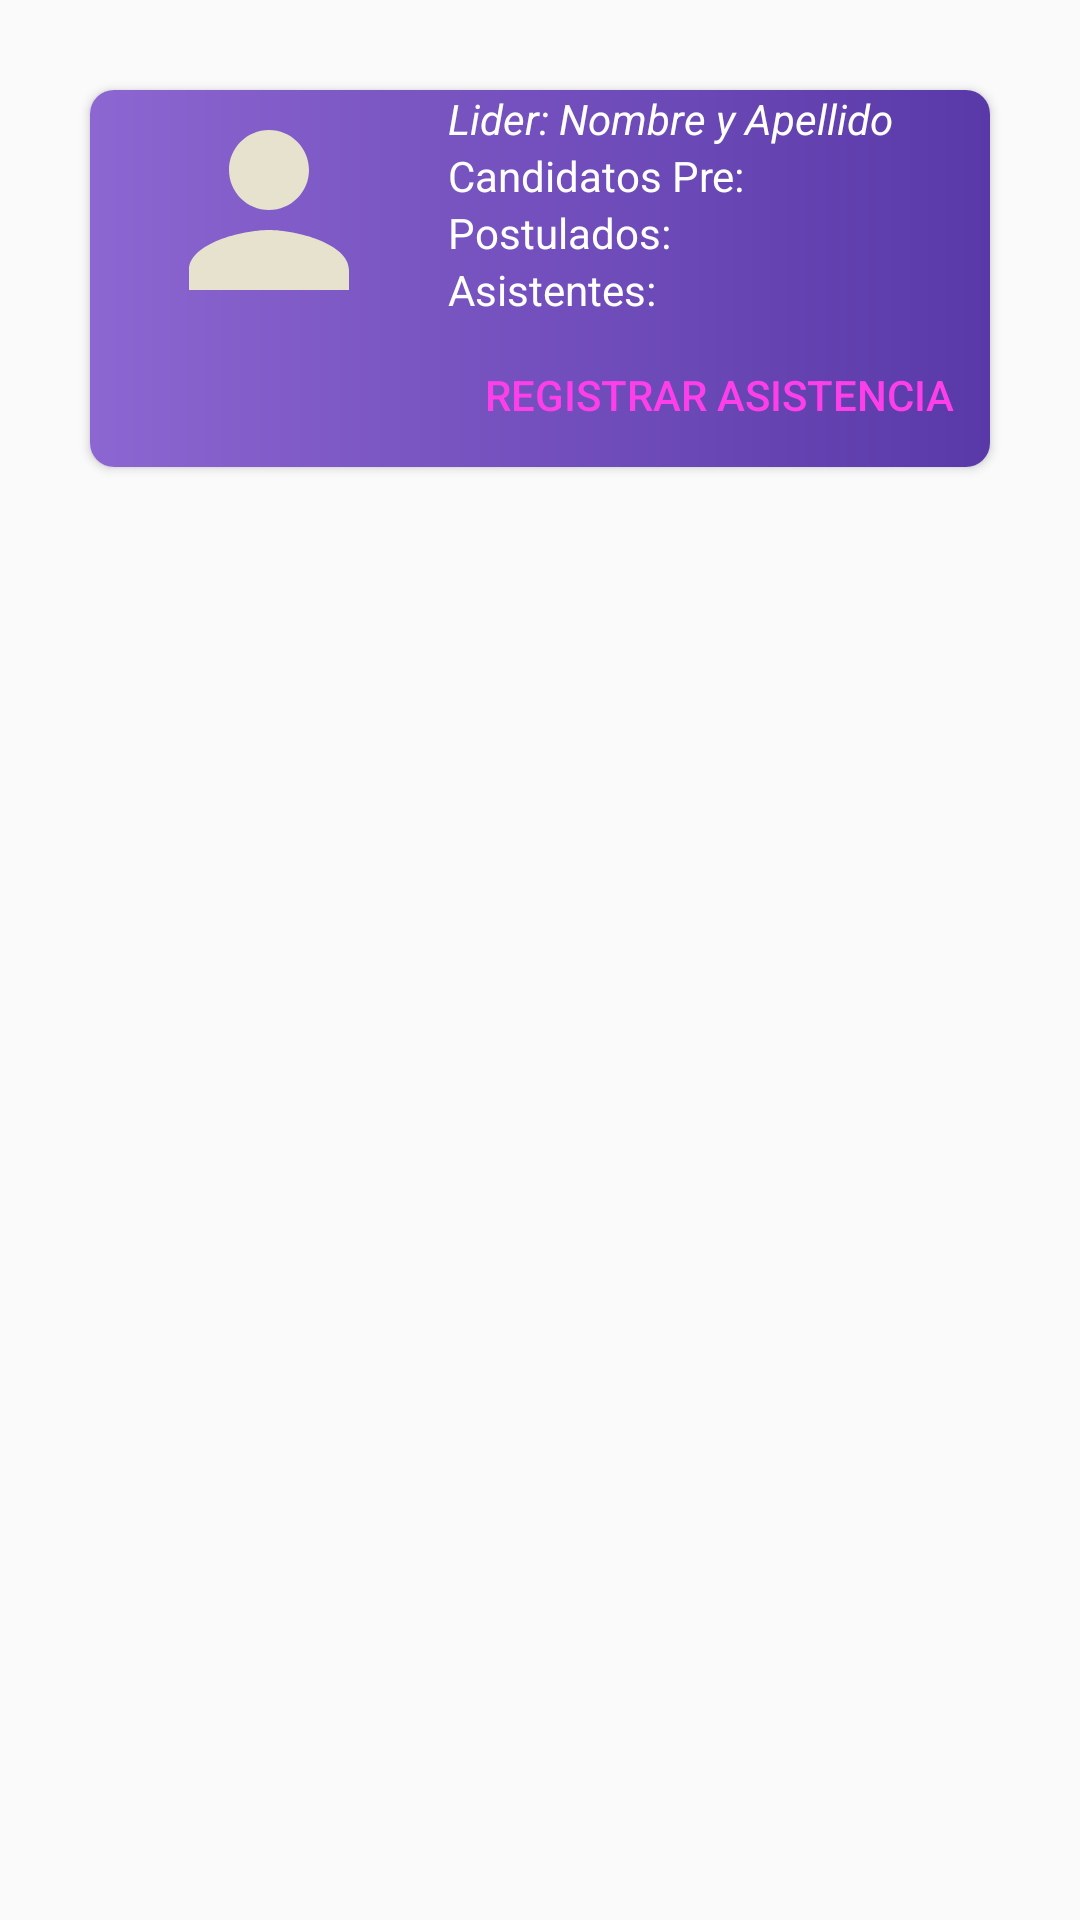

Android layout source for this screen:
<!-- AndroidManifest.xml: application theme AppTheme -->
<!-- res/layout/model_pre_encuentro_celula_recycler.xml -->
<?xml version="1.0" encoding="utf-8"?>
<LinearLayout xmlns:android="http://schemas.android.com/apk/res/android"
    android:layout_width="match_parent"
    android:layout_height="match_parent"
    xmlns:app="http://schemas.android.com/apk/res-auto">

    <androidx.cardview.widget.CardView
        android:layout_width="match_parent"
        android:layout_marginRight="30dp"
        app:cardCornerRadius="8dp"
        android:layout_marginTop="30dp"
        android:layout_marginLeft="30dp"
        android:layout_height="wrap_content">

        <LinearLayout
            android:background="@drawable/bg11"
            android:layout_width="match_parent"
            android:layout_height="wrap_content"
            android:orientation="horizontal">
            <ImageView
                android:layout_width="80dp"
                android:layout_height="80dp"
                android:layout_weight="0.2"
                android:scaleType="fitCenter"
                android:src="@drawable/ic_person"
                />
            <LinearLayout
                android:layout_width="wrap_content"
                android:layout_height="wrap_content"
                android:orientation="vertical">

                <TextView android:id="@+id/tvMPECLider"
                    android:layout_width="match_parent"
                    android:layout_height="wrap_content"
                    android:text="Lider: Nombre y Apellido "
                    android:textStyle="italic"
                    android:textColor="#FFFFFF"
                    android:textSize="14dp"
                    />
                <TextView
                    android:id="@+id/tvMPECCandidatos"
                    android:layout_width="match_parent"
                    android:layout_height="wrap_content"
                    android:textSize="14dp"
                    android:textColor="#FFFFFF"
                    android:text="Candidatos Pre:"/>
                <TextView
                    android:id="@+id/tvMPECNominados"
                    android:layout_width="match_parent"
                    android:layout_height="wrap_content"
                    android:textSize="14dp"
                    android:textColor="#FFFFFF"
                    android:text="Postulados:"/>
                <TextView
                    android:id="@+id/tvMPECAsistentes"
                    android:layout_width="match_parent"
                    android:layout_height="wrap_content"
                    android:textSize="14dp"
                    android:textColor="#FFFFFF"
                    android:text="Asistentes:"/>

                <TextView
                    android:id="@+id/tvMPECIdLider"
                    android:layout_width="match_parent"
                    android:layout_height="wrap_content"
                    android:textSize="1dp"
                    android:textColor="#FFFFFF"
                    android:visibility="invisible"
                    android:text="ID"/>
                <LinearLayout
                    android:layout_width="wrap_content"
                    android:layout_height="wrap_content"
                    android:orientation="vertical">
                    <LinearLayout
                        android:layout_width="wrap_content"
                        android:layout_height="wrap_content"
                        android:orientation="horizontal">

                        <Button
                            android:id="@+id/btMPECRegistrarAsistencia"
                            style="@style/Widget.AppCompat.Button.Borderless.Colored"
                            android:layout_width="wrap_content"
                            android:layout_height="wrap_content"
                            android:layout_weight="1"
                            android:text="Registrar Asistencia"
                            android:textColor="#FD3FEA" />
                        
                    </LinearLayout>
                </LinearLayout>
            </LinearLayout>




        </LinearLayout>






    </androidx.cardview.widget.CardView>

</LinearLayout>
<!-- resources referenced by this layout -->
<resources>
  <!-- drawable bg11 (drawable) -->
  <?xml version="1.0" encoding="utf-8"?>
  <shape xmlns:android="http://schemas.android.com/apk/res/android">
  
      <gradient android:startColor="#8C66D1"
                android:endColor="#5939A8">
  
      </gradient>
  </shape>
  <!-- drawable ic_person (drawable) -->
  <vector xmlns:android="http://schemas.android.com/apk/res/android"
          android:width="24dp"
          android:height="24dp"
          android:viewportWidth="24.0"
          android:viewportHeight="24.0">
      <path
          android:fillColor="#E6E2CE"
          android:pathData="M12,12c2.21,0 4,-1.79 4,-4s-1.79,-4 -4,-4 -4,1.79 -4,4 1.79,4 4,4zM12,14c-2.67,0 -8,1.34 -8,4v2h16v-2c0,-2.66 -5.33,-4 -8,-4z"/>
  </vector>
  <style name="AppTheme" parent="Theme.AppCompat.Light.NoActionBar">
          
          <item name="colorPrimary">@color/colorPrimary</item>
          <item name="colorPrimaryDark">@color/colorPrimaryDark</item>
          <item name="colorAccent">@color/colorAccent</item>
      </style>
  <color name="colorPrimary">#177ECF</color>
  <color name="colorPrimaryDark">#2196F3</color>
  <color name="colorAccent">#003C57</color>
</resources>
